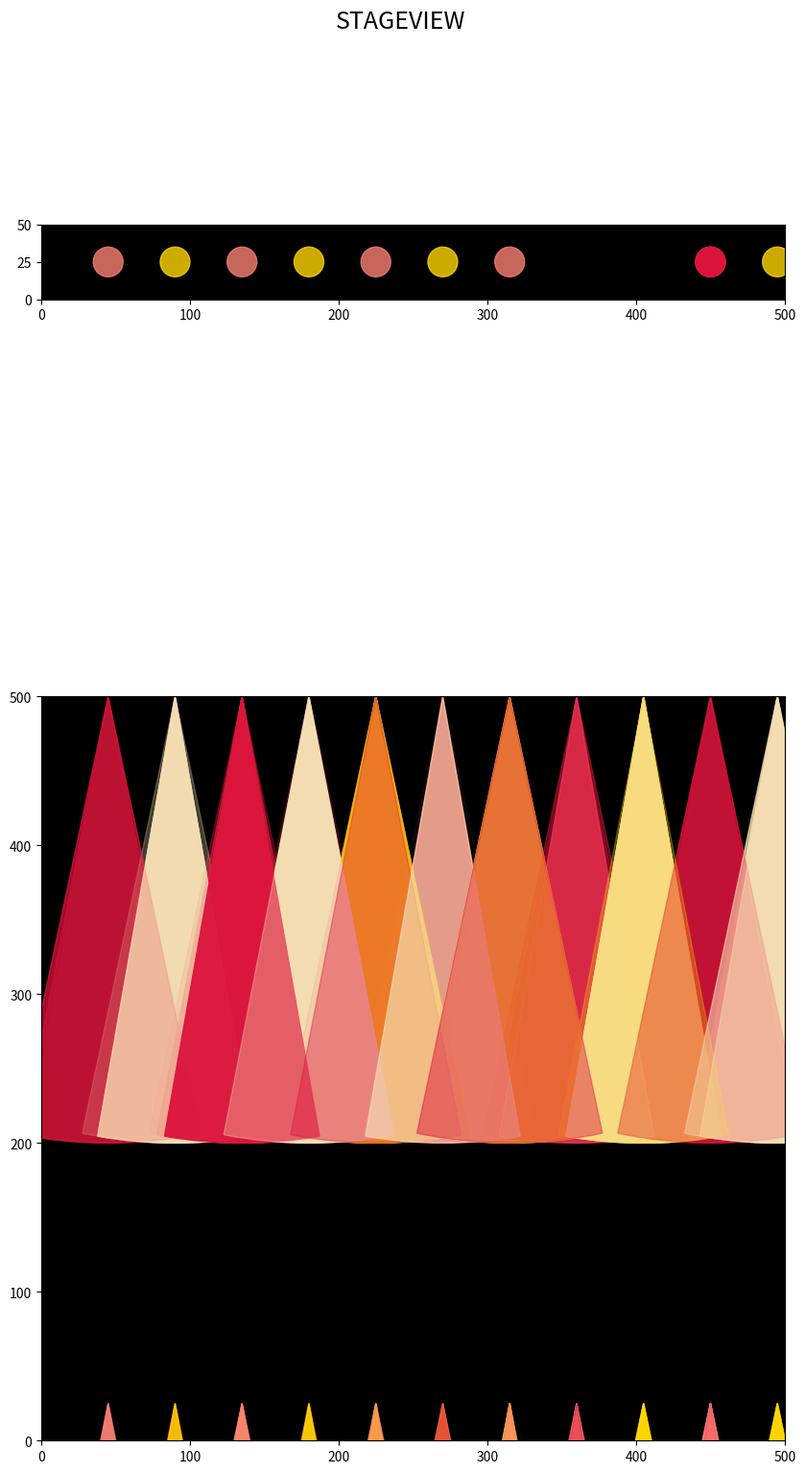

Python code for this plot:
###1.	Lights: Represented as objects that “know” their colour, position, direction and intensity (0-11). 
#We are mainly focussed on down-lighting, Lights can be grouped to work as synchronised sets.
# Lights may be solid colours, combinations of colours, patterns/shapes (gobo stencils) or lasers.
#Prompts: How will you represent the “spread” of the light – the cone it shines through? 
#How will you group lights and provide a mechanism to drive them as a collection? What types of lights will you include?

###Dependencies######################################################################################
import matplotlib.pyplot as plt
from matplotlib.patches import Wedge
import random
####Light class definition##################################################################################
class Light:
    def __init__(self, color, position, intensity, direction, spread_angle, speed):
        self.color = color
        self.position = position
        self.intensity = intensity
        self.direction = direction
        self.spread_angle = spread_angle
        self.speed = speed
########################################################################################################
lights = [
    Light("skyblue", [45, 500], 0.8, 270, 10, 10),
    Light("pink", [90, 500], 0.6, 270, 10, 15),
    Light("skyblue", [135, 500], 0.7, 270, 10, 20),
    Light("pink", [180, 500], 0.5, 270, 10, 10),
    Light("skyblue", [225, 500], 0.9, 270, 10, 15),
    Light("pink", [270, 500], 0.4, 270, 10, 20),
    Light("skyblue", [315, 500], 0.6, 270, 10, 10),
    Light("pink", [360, 500], 0.8, 270, 10, 15),
    Light("skyblue", [405, 500], 0.7, 270, 10, 20),
    Light("pink", [495, 25], 0.7, 270, 10, 20)
]
#####################################################################################################################
###################################PLOT#############################################################################
#fig, (ax0, ax1) = plt.subplots(2, 1, gridspec_kw={'height_ratios': [1, 10]}, figsize=(10, 10))
fig, (ax0, ax1) = plt.subplots(2, 1, gridspec_kw={'height_ratios': [1, 10]}, figsize=(10, 20))

#subplot1
ax0.set_aspect("equal")
ax0.fill([0, 500, 500, 0], [0, 0, 50, 50], color="black")
ax0.set_xlim(0, 500)
ax0.set_ylim(0, 50)
#axo-lights-circles
for light in lights:
    circle = plt.Circle(light.position, 10, color=light.color, zorder=10)
    ax0.add_patch(circle)
#ax1-plot
ax1.set_aspect("equal")
ax1.set_xlim(0, 500)
ax1.set_ylim(0, 500)
ax1.fill([0, 500, 500, 0], [0, 0, 500, 500], color='black')
#####################################################################################################################
######Iteration###############
iteration_count = 0  
max_iterations = 10 ######will change  with conditions

while iteration_count < max_iterations:
    ax0.cla()
    ax0.set_aspect("equal")
    ax0.fill([0, 500, 500, 0], [0, 0, 50, 50], color="black")
    ax0.set_xlim(0, 500)
    ax0.set_ylim(0, 50)
    ####circles for ax0
    for light in lights:
        #circle = plt.Circle(light.position, 10, color=light.color, zorder=10)
        #ax0.add_patch(circle)
        circle = plt.Circle(light.position,10, color=light.color, zorder=10, alpha=0.8)
        ax0.add_patch(circle)
    
    ###lights for ax1
    for i, light in enumerate(lights):
        direction = light.direction
        x, y = light.position
        spread_angle = light.spread_angle
        speed = light.speed
        intensity = light.intensity

        # Update x position-movement to lights -x axis
        if x < 495:
            x += 45
        else:
            x = 45
        # Update y position - movemnt in y axis
        if y == 500:
            y= 25
        elif y==25:
            y=500
         # Update the light's position x,y-for colour change
        light.position = [x, y] 
        ##even number lights
        if i % 2 == 0:  
            if iteration_count % 2 == 0:  
                light.color = "salmon"
            else:  
                light.color = "wheat"
        ##odd number lights
        else:  
            if iteration_count % 2 != 0:  
                light.color = "crimson"
            else:  
                light.color = "gold"
        
        circle = plt.Circle(light.position, 10, color=light.color, zorder=10)
        ax0.add_patch(circle)
        ##change in cone angle
        spread_angle = random.randint(10, 12)
        ##change in intensity(0-11)
        intensity = random.uniform(0, 11)/11.0
        ###wedge-cone
        #class matplotlib.patches.Wedge(center, r, theta1, theta2, *, width=None, **kwargs)
        cone = Wedge((x, y), 300, direction - spread_angle, direction + spread_angle, color=light.color, alpha=intensity)
        ax1.add_patch(cone)
     
    plt.suptitle("STAGEVIEW", fontsize="18")
    plt.pause(1)
    ##loop-increment
    iteration_count += 1

plt.close()
